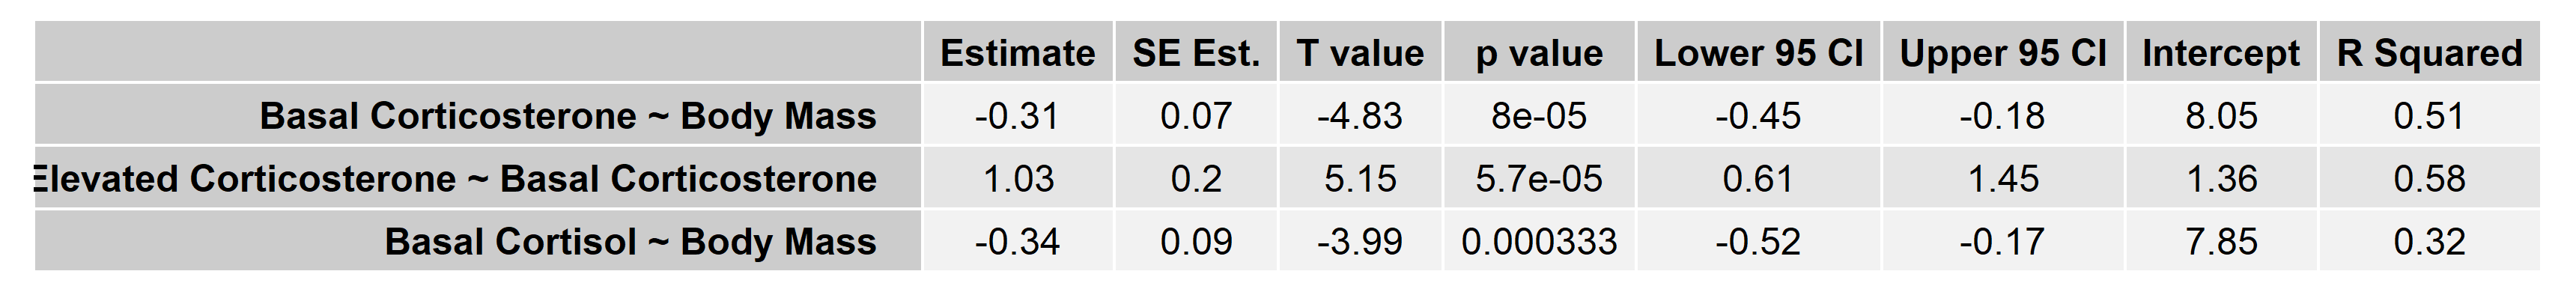

The table this chart was drawn from, first rows:
, Estimate, SE Est., T value, p value, Lower 95 CI, Upper 95 CI, Intercept, R Squared
Basal Corticosterone ~ Body Mass, -0.31, 0.07, -4.83, 8e-05, -0.45, -0.18, 8.05, 0.51
Elevated Corticosterone ~ Basal Corticos…, 1.03, 0.2, 5.15, 5.7e-05, 0.61, 1.45, 1.36, 0.58
Basal Cortisol ~ Body Mass, -0.34, 0.09, -3.99, 0.000333, -0.52, -0.17, 7.85, 0.32
